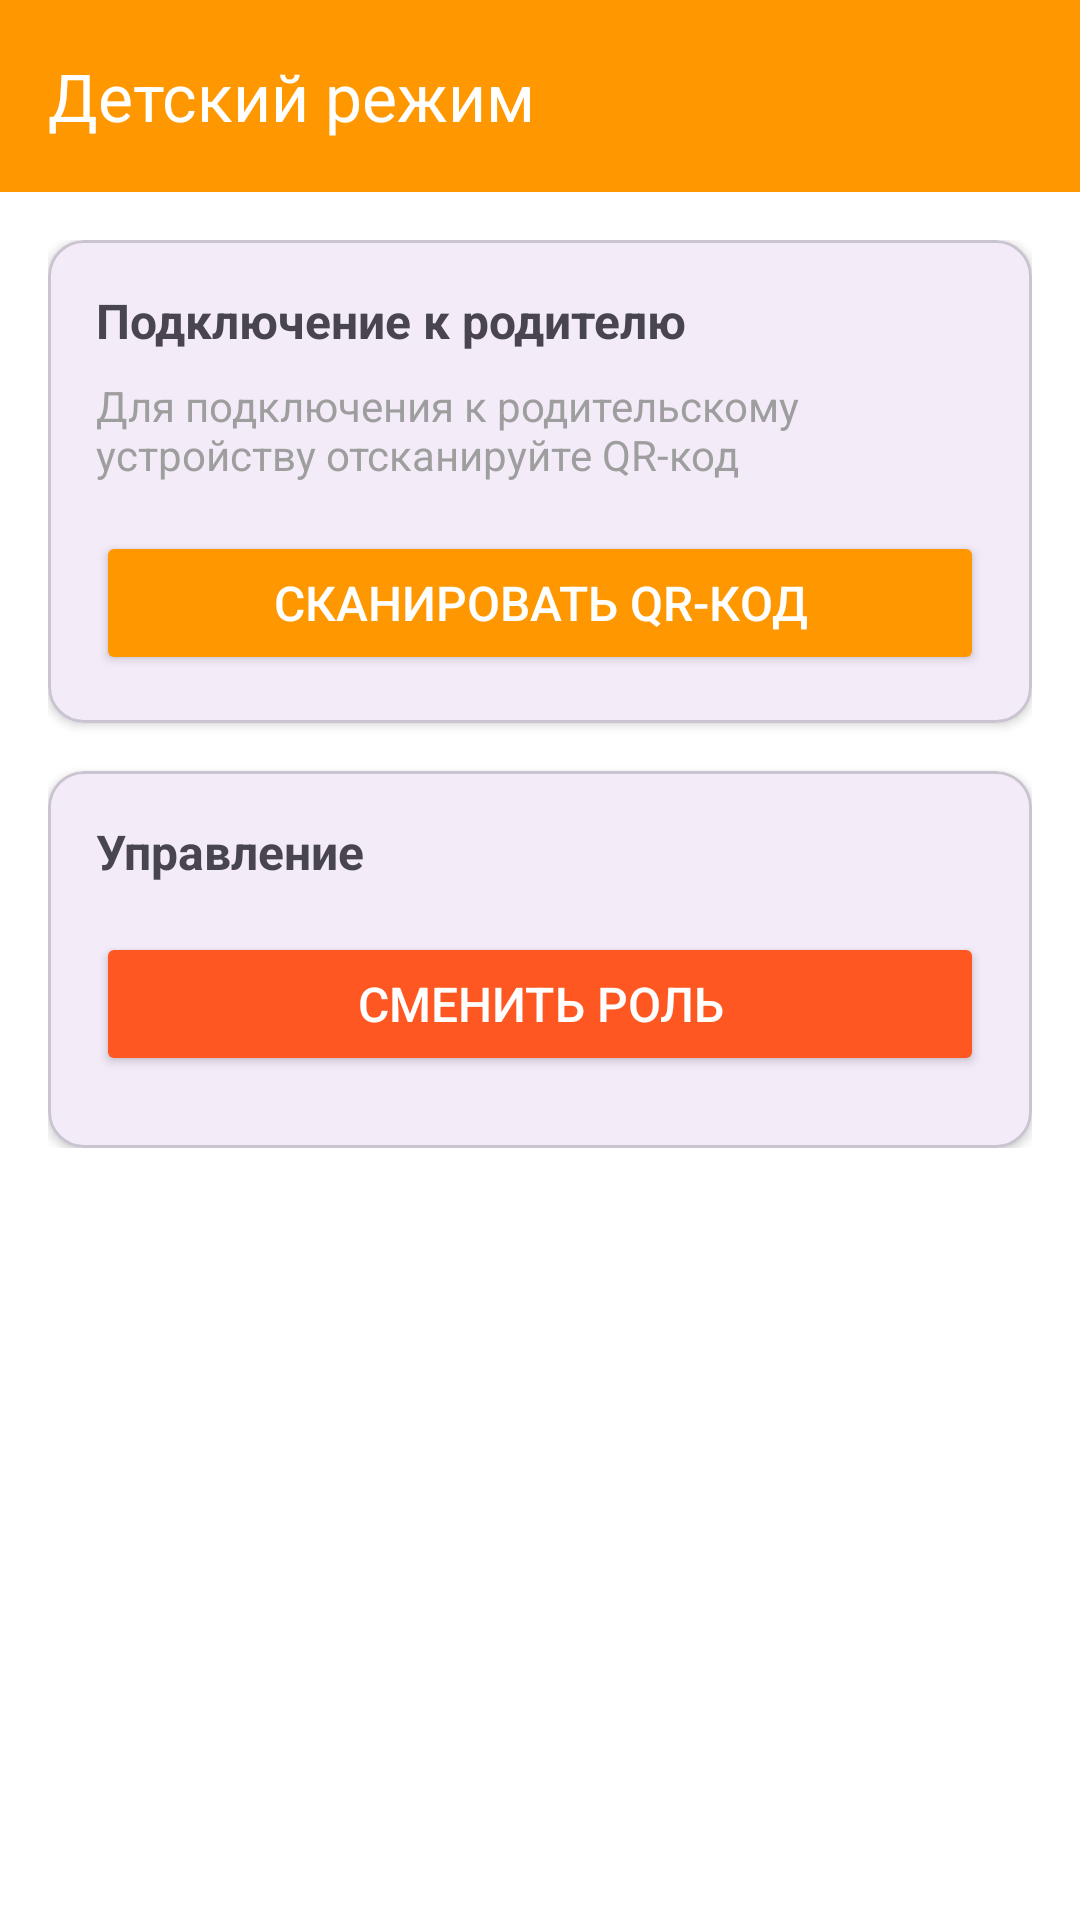

Here is an Android app screen rendered from its layout file. Give the layout XML and the strings, colors and styles it references.
<!-- AndroidManifest.xml: application theme Theme.AppsLocker -->
<!-- res/layout/activity_child_main.xml -->
<?xml version="1.0" encoding="utf-8"?>
<LinearLayout xmlns:android="http://schemas.android.com/apk/res/android"
    xmlns:app="http://schemas.android.com/apk/res-auto"
    android:layout_width="match_parent"
    android:layout_height="match_parent"
    android:orientation="vertical"
    android:background="@color/white">

    <com.google.android.material.appbar.MaterialToolbar
        android:id="@+id/toolbar"
        android:layout_width="match_parent"
        android:layout_height="?attr/actionBarSize"
        android:background="@color/child_color"
        app:title="Детский режим"
        app:titleTextColor="@color/white" />

    <ScrollView
        android:layout_width="match_parent"
        android:layout_height="match_parent"
        android:padding="16dp">

        <LinearLayout
            android:layout_width="match_parent"
            android:layout_height="wrap_content"
            android:orientation="vertical">

            <com.google.android.material.card.MaterialCardView
                android:layout_width="match_parent"
                android:layout_height="wrap_content"
                app:cardCornerRadius="12dp"
                app:cardElevation="2dp"
                android:layout_marginBottom="16dp">

                <LinearLayout
                    android:layout_width="match_parent"
                    android:layout_height="wrap_content"
                    android:orientation="vertical"
                    android:padding="16dp">

                    <TextView
                        android:layout_width="match_parent"
                        android:layout_height="wrap_content"
                        android:text="Подключение к родителю"
                        android:textSize="16sp"
                        android:textStyle="bold"
                        android:layout_marginBottom="8dp" />

                    <TextView
                        android:layout_width="match_parent"
                        android:layout_height="wrap_content"
                        android:text="Для подключения к родительскому устройству отсканируйте QR-код"
                        android:textSize="14sp"
                        android:textColor="@color/gray"
                        android:layout_marginBottom="16dp" />

                    <Button
                        android:id="@+id/btn_scan_qr"
                        android:layout_width="match_parent"
                        android:layout_height="wrap_content"
                        android:text="Сканировать QR-код"
                        android:textSize="16sp"
                        android:backgroundTint="@color/child_color"
                        android:textColor="@color/white" />

                </LinearLayout>

            </com.google.android.material.card.MaterialCardView>

            <com.google.android.material.card.MaterialCardView
                android:layout_width="match_parent"
                android:layout_height="wrap_content"
                app:cardCornerRadius="12dp"
                app:cardElevation="2dp">

                <LinearLayout
                    android:layout_width="match_parent"
                    android:layout_height="wrap_content"
                    android:orientation="vertical"
                    android:padding="16dp">

                    <TextView
                        android:layout_width="match_parent"
                        android:layout_height="wrap_content"
                        android:text="Управление"
                        android:textSize="16sp"
                        android:textStyle="bold"
                        android:layout_marginBottom="16dp" />

                    <Button
                        android:id="@+id/btn_switch_role_child"
                        android:layout_width="match_parent"
                        android:layout_height="wrap_content"
                        android:text="Сменить роль"
                        android:textSize="16sp"
                        android:backgroundTint="@color/orange"
                        android:textColor="@color/white"
                        android:layout_marginBottom="8dp" />

                </LinearLayout>

            </com.google.android.material.card.MaterialCardView>

        </LinearLayout>

    </ScrollView>

</LinearLayout>
<!-- resources referenced by this layout -->
<resources>
  <color name="child_color">#FFFF9800</color>
  <color name="gray">#FF9E9E9E</color>
  <color name="orange">#FFFF5722</color>
  <color name="white">#FFFFFFFF</color>
  <style name="Theme.AppsLocker" parent="Base.Theme.AppsLocker" />
  <style name="Base.Theme.AppsLocker" parent="Theme.Material3.DayNight.NoActionBar">
          
          
      </style>
</resources>
